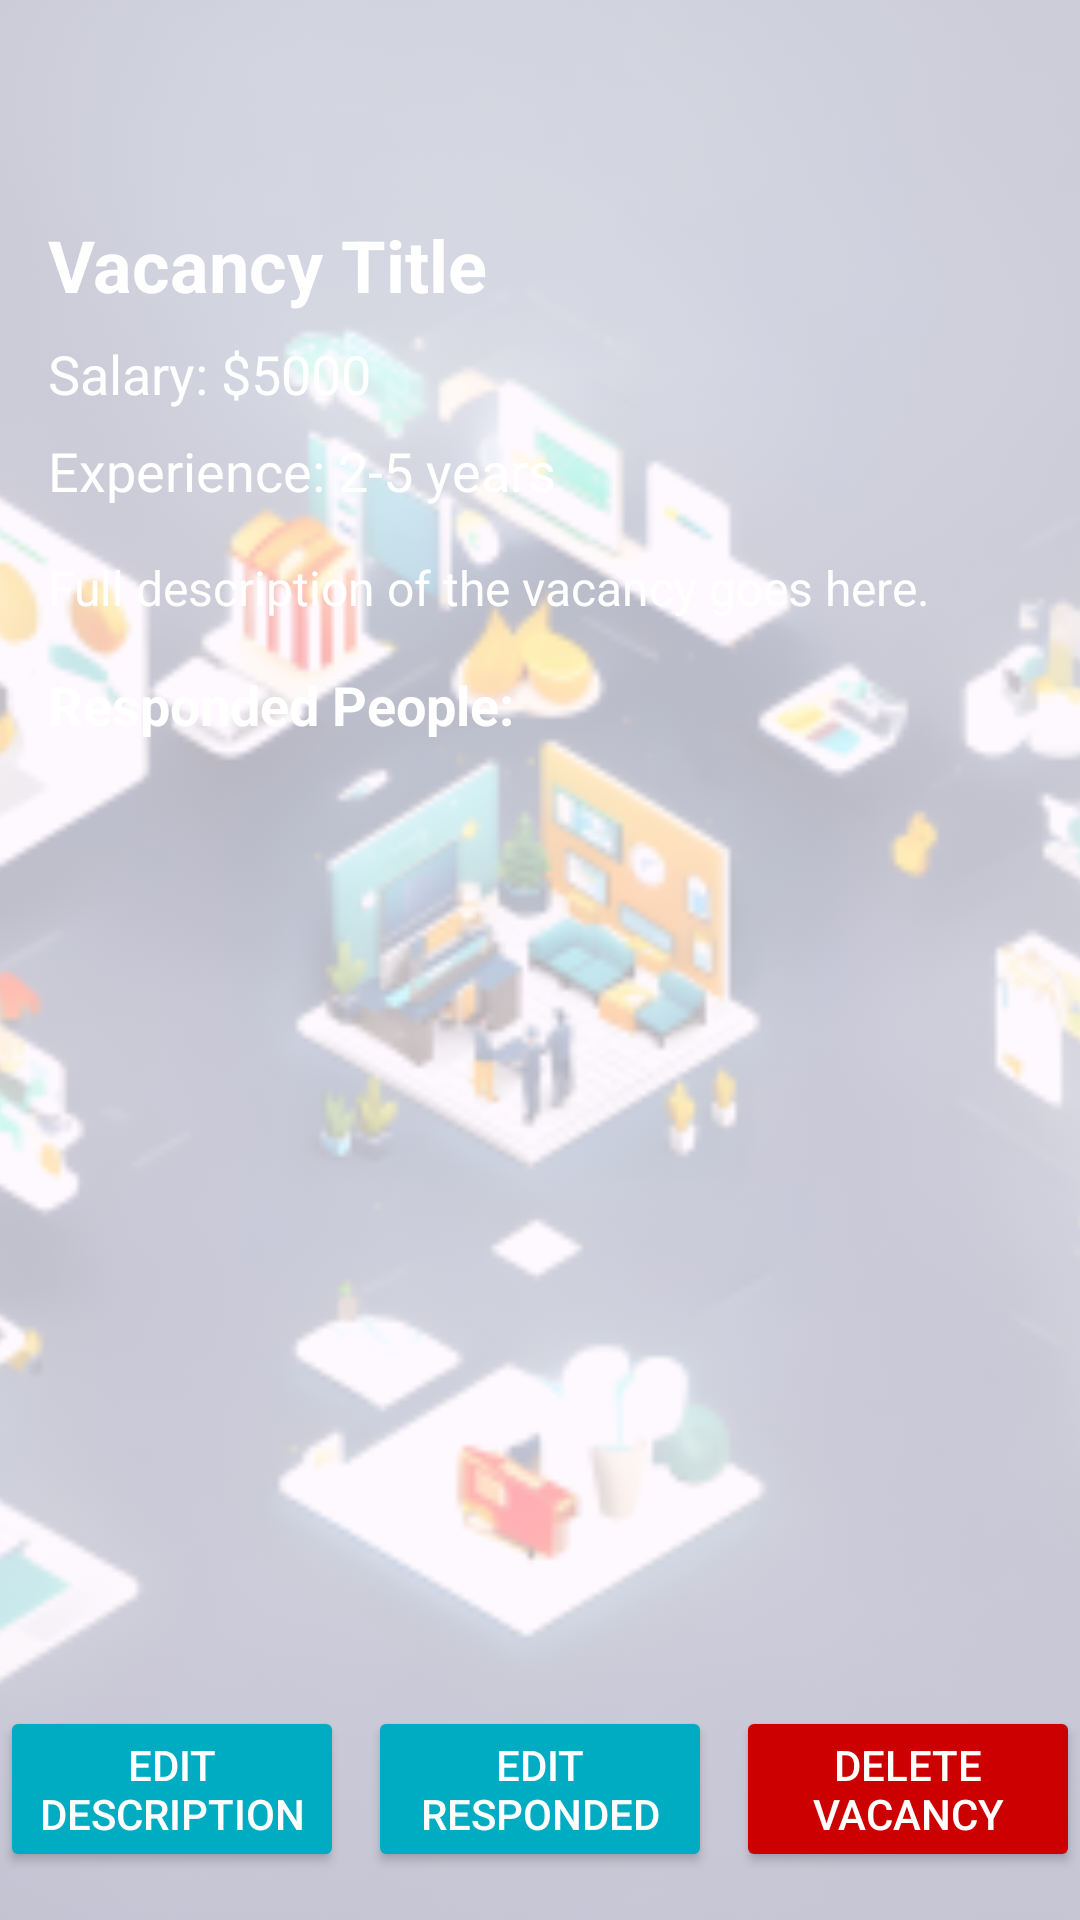

This screen was rendered from an Android layout file. Write that file and the resources it references.
<!-- AndroidManifest.xml: application theme Base.Theme.HRDepartment -->
<!-- res/layout/activity_vacancy_details.xml -->
<?xml version="1.0" encoding="utf-8"?>
<androidx.constraintlayout.widget.ConstraintLayout
    xmlns:android="http://schemas.android.com/apk/res/android"
    xmlns:app="http://schemas.android.com/apk/res-auto"
    android:id="@+id/vacancy_details_root"
    android:layout_width="match_parent"
    android:layout_height="match_parent">

    
    <ImageView
        android:id="@+id/details_background"
        android:layout_width="0dp"
        android:layout_height="0dp"
        android:scaleType="centerCrop"
        android:src="@mipmap/app_background_foreground"
        android:alpha="0.3"
        app:layout_constraintTop_toTopOf="parent"
        app:layout_constraintBottom_toBottomOf="parent"
        app:layout_constraintStart_toStartOf="parent"
        app:layout_constraintEnd_toEndOf="parent"
        />

    
    <ImageButton
        android:id="@+id/btn_back"
        android:layout_width="40dp"
        android:layout_height="40dp"
        android:src="@drawable/ic_arrow_forward"
        android:background="?attr/selectableItemBackgroundBorderless"
        android:contentDescription="Back"
        app:layout_constraintTop_toTopOf="parent"
        app:layout_constraintStart_toStartOf="parent"
        android:layout_margin="16dp"/>

    
    <TextView
        android:id="@+id/tv_details_title"
        android:layout_width="0dp"
        android:layout_height="wrap_content"
        android:text="Vacancy Title"
        android:textSize="24sp"
        android:textStyle="bold"
        android:textColor="@color/white"
        app:layout_constraintTop_toBottomOf="@id/btn_back"
        app:layout_constraintStart_toStartOf="parent"
        app:layout_constraintEnd_toEndOf="parent"
        android:layout_marginTop="16dp"
        android:layout_marginHorizontal="16dp"/>

    
    <TextView
        android:id="@+id/tv_details_salary"
        android:layout_width="0dp"
        android:layout_height="wrap_content"
        android:text="Salary: $5000"
        android:textSize="18sp"
        android:textColor="@color/white"
        app:layout_constraintTop_toBottomOf="@id/tv_details_title"
        app:layout_constraintStart_toStartOf="@id/tv_details_title"
        app:layout_constraintEnd_toEndOf="@id/tv_details_title"
        android:layout_marginTop="8dp"/>

    
    <TextView
        android:id="@+id/tv_details_experience"
        android:layout_width="0dp"
        android:layout_height="wrap_content"
        android:text="Experience: 2-5 years"
        android:textSize="18sp"
        android:textColor="@color/white"
        app:layout_constraintTop_toBottomOf="@id/tv_details_salary"
        app:layout_constraintStart_toStartOf="@id/tv_details_title"
        app:layout_constraintEnd_toEndOf="@id/tv_details_title"
        android:layout_marginTop="8dp"/>

    
    <TextView
        android:id="@+id/tv_details_description"
        android:layout_width="0dp"
        android:layout_height="wrap_content"
        android:text="Full description of the vacancy goes here."
        android:textSize="16sp"
        android:textColor="@color/white"
        app:layout_constraintTop_toBottomOf="@id/tv_details_experience"
        app:layout_constraintStart_toStartOf="@id/tv_details_title"
        app:layout_constraintEnd_toEndOf="@id/tv_details_title"
        android:layout_marginTop="16dp"/>

    
    <TextView
        android:id="@+id/tv_responded_label"
        android:layout_width="wrap_content"
        android:layout_height="wrap_content"
        android:text="Responded People:"
        android:textSize="18sp"
        android:textStyle="bold"
        android:textColor="@color/white"
        app:layout_constraintTop_toBottomOf="@id/tv_details_description"
        app:layout_constraintStart_toStartOf="@id/tv_details_title"
        android:layout_marginTop="16dp"/>

    
    <androidx.recyclerview.widget.RecyclerView
        android:id="@+id/rv_responded_people"
        android:layout_width="0dp"
        android:layout_height="0dp"
        android:layout_marginTop="8dp"
        app:layout_constraintTop_toBottomOf="@id/tv_responded_label"
        app:layout_constraintStart_toStartOf="parent"
        app:layout_constraintEnd_toEndOf="parent"
        app:layout_constraintBottom_toTopOf="@id/buttons_container"
        android:layout_marginBottom="16dp"/>

    
    <LinearLayout
        android:id="@+id/buttons_container"
        android:layout_width="0dp"
        android:layout_height="wrap_content"
        android:orientation="horizontal"
        android:gravity="center"
        app:layout_constraintStart_toStartOf="parent"
        app:layout_constraintEnd_toEndOf="parent"
        app:layout_constraintBottom_toBottomOf="parent"
        android:layout_marginBottom="16dp">

        
        <Button
            android:id="@+id/btn_edit_description"
            android:layout_width="0dp"
            android:layout_height="wrap_content"
            android:text="Edit Description"
            android:backgroundTint="@color/teal_200"
            android:textColor="@android:color/white"
            android:layout_weight="1"
            android:layout_marginEnd="8dp"/>

        
        <Button
            android:id="@+id/btn_edit_responded"
            android:layout_width="0dp"
            android:layout_height="wrap_content"
            android:text="Edit Responded"
            android:backgroundTint="@color/teal_200"
            android:textColor="@android:color/white"
            android:layout_weight="1"
            android:layout_marginEnd="8dp"/>

        
        <Button
            android:id="@+id/btn_delete_vacancy"
            android:layout_width="0dp"
            android:layout_height="wrap_content"
            android:text="Delete Vacancy"
            android:backgroundTint="@android:color/holo_red_dark"
            android:textColor="@android:color/white"
            android:layout_weight="1"/>

    </LinearLayout>

</androidx.constraintlayout.widget.ConstraintLayout>
<!-- resources referenced by this layout -->
<resources>
  <color name="teal_200">#00ACC1</color>
  <color name="white">#FFFFFFFF</color>
  <!-- mipmap app_background_foreground: webp bitmap (mipmap-hdpi, 29672 bytes) -->
  <style name="Base.Theme.HRDepartment" parent="Theme.Material3.DayNight.NoActionBar">
          
          
      </style>
</resources>
